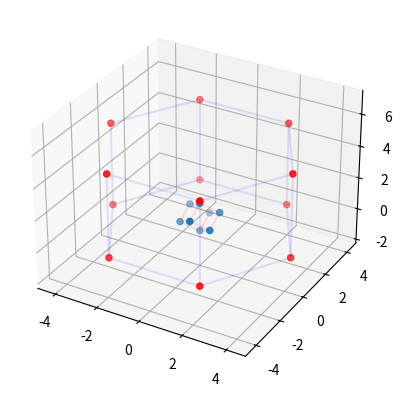

This figure's Python source:
import numpy as np

import matplotlib.pyplot as plt
import matplotlib
from mpl_toolkits.mplot3d import Axes3D

######  #######  #####   #####  ######  ### ######  ####### ### ####### #     # 
#     # #       #     # #     # #     #  #  #     #    #     #  #     # ##    # 
#     # #       #       #       #     #  #  #     #    #     #  #     # # #   # 
#     # #####    #####  #       ######   #  ######     #     #  #     # #  #  # 
#     # #             # #       #   #    #  #          #     #  #     # #   # # 
#     # #       #     # #     # #    #   #  #          #     #  #     # #    ## 
######  #######  #####   #####  #     # ### #          #    ### ####### #     #

# (111) Lattice generation takes a hexagon size and height and outputs
# a material matrix in cubic coordinates that, when transformed to the
# (111) coordinate system, fills this hexagonal volume.

# The (111) coordinate system is defined by the cubic coordinate system
# vectors listed in the columns of the transform matrix shown below. 

tform111 = np.array([[ 1.0/np.sqrt(2) , -1.0/np.sqrt(6), 1/np.sqrt(3)],
					 [-1.0/np.sqrt(2) , -1.0/np.sqrt(6), 1/np.sqrt(3)],
					 [ 			  0.0 ,np.sqrt(2.0/3.0), 1/np.sqrt(3)]])

tform111 = np.linalg.inv(tform111)

# The hexagonal volume is defined as being a certain number of unit cells
# XY plane view
#        /\y
#      __||__
#     /\ || /\
#    /  \||/  \
#   /____\/O___\__>x
#   \ r  /\    /
#    \  /  \  /
#     \/____\/

# A unit cell in the hexagon is a triangular unit, whose side length
# is related to the cube dimension by a factor of sqrt(2). 
# Since the unit cell has side length 1:

hex_triangle_width = np.sqrt(2)

# In the z-direction, the units are in cube-diagonal lengths, or

hex_base_height = np.sqrt(3)

# Two utilities simplify checking whether a point is in this
# hexagonal volume, a 30 and 60 degree rotation about the [0,0,1] axis

# Transform matrix that rotates around the [0,0,1] axis by 30 degrees
init_hex_rot_tform = 0.5*np.array([[np.sqrt(3),        -1,0],
						           [         1,np.sqrt(3),0],
						           [         0,         0,2]])

# Transform matrix that rotates around the [0,0,1] axis by 60 degrees
hex_rot_tform = 0.5*np.array([[         1,-np.sqrt(3),0],
						      [np.sqrt(3),          1,0],
						      [         0,          0,2]])


hex_radius = 3
hex_height = 3




#
#creation of the hex volume wireframe
#
#first node
hexnode1 = np.array([hex_radius*hex_triangle_width,0,0])

hex_nodes = np.array([hexnode1])

for i in range(5):
	hexnode1 = np.dot(hex_rot_tform,hexnode1)
	hex_nodes = np.append(hex_nodes,[np.copy(hexnode1)],axis=0)

hex_nodes = np.append(hex_nodes,hex_nodes+np.array([0,0,hex_base_height*hex_height]),axis=0)

hex_frames = [[ 0, 1],
			  [ 0, 6],
			  [ 1, 2],
			  [ 1, 7],
			  [ 2, 3],
			  [ 2, 8],
			  [ 3, 4],
			  [ 3, 9],
			  [ 4, 5],
			  [ 4,10],
			  [ 5, 0],
			  [ 5,11],
			  [ 6, 7],
			  [ 7, 8],
			  [ 8, 9],
			  [10,11],
			  [11, 6]]



cube = [[0.0,0.0,0.0], #0
		[1.0,0.0,0.0], #1
		[0.0,1.0,0.0], #2
		[0.0,0.0,1.0], #3
		[1.0,1.0,0.0], #4
		[0.0,1.0,1.0], #5
		[1.0,0.0,1.0], #6
		[1.0,1.0,1.0]] #7

frames = [[0,1],
		  [0,2],
		  [0,3],
		  [1,4],
		  [1,6],
		  [2,4],
		  [2,5],
		  [3,5],
		  [3,6],
		  [4,7],
		  [5,7],
		  [6,7]]





nodes = np.transpose(np.dot(tform111,np.transpose(cube)))

#print(frames,np.shape(nodes))
#Set up figure plotting
fig = plt.figure()
ax = fig.add_subplot(111, projection='3d')

#nodes = np.array(nodes)
xs = np.array(nodes.T[0])
ys = np.array(nodes.T[1])
zs = np.array(nodes.T[2])

hxs = np.array(hex_nodes.T[0])
hys = np.array(hex_nodes.T[1])
hzs = np.array(hex_nodes.T[2])

#This maintains proper aspect ratio for the 3d plot
max_range = np.array([hxs.max()-hxs.min(), hys.max()-hys.min(), hzs.max()-hzs.min()]).max()
Xb = 0.5*max_range*np.mgrid[-1:2:2,-1:2:2,-1:2:2][0].flatten() + 0.5*(hxs.max()+hxs.min())
Yb = 0.5*max_range*np.mgrid[-1:2:2,-1:2:2,-1:2:2][1].flatten() + 0.5*(hys.max()+hys.min())
Zb = 0.5*max_range*np.mgrid[-1:2:2,-1:2:2,-1:2:2][2].flatten() + 0.5*(hzs.max()+hzs.min())
# Comment or uncomment following both lines to test the fake bounding box:
for xb, yb, zb in zip(Xb, Yb, Zb):
   ax.plot([xb], [yb], [zb], 'w')

#plot all of the frames
for i,frame in enumerate(frames):
		nid1 = int(frame[0])
		nid2 = int(frame[1])
		start = [xs[nid1],ys[nid1],zs[nid1]]
		end   = [xs[nid2],ys[nid2],zs[nid2]]
		ax.plot([start[0],end[0]],[start[1],end[1]],[start[2],end[2]],color='r', alpha=0.1)

#plot all of the frames
for i,frame in enumerate(hex_frames):
		nid1 = int(frame[0])
		nid2 = int(frame[1])
		start = [hxs[nid1],hys[nid1],hzs[nid1]]
		end   = [hxs[nid2],hys[nid2],hzs[nid2]]
		ax.plot([start[0],end[0]],[start[1],end[1]],[start[2],end[2]],color='b', alpha=0.1)


#plot the nodes
ax.scatter(xs,ys,zs)
ax.scatter(hxs,hys,hzs,color='r')

#show it
plt.show()